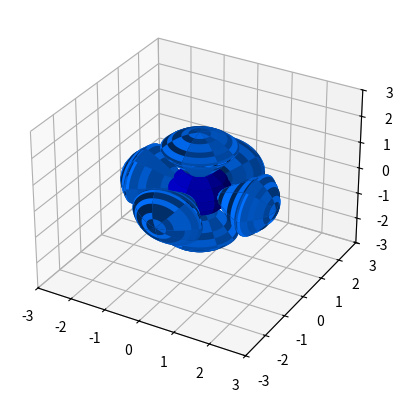

Python code for this plot: (Note: this script raises an exception after producing the figure.)
from mpl_toolkits.mplot3d import Axes3D
import matplotlib.pyplot as plt
import numpy as np

fig = plt.figure()
ax = fig.add_subplot(111, projection='3d')

rstride = 15
cstride = 15
MinBound = -3
MaxBound = 3
u = np.linspace(0, 2*np.pi, 100)
v = np.linspace(0, np.pi, 100)


#-------------------------------------------------------------------------------
#Cone
x2 = np.outer(np.cos(u), np.sin(v))
y2 = np.outer(np.sin(u), np.sin(v))
z2 = ((1.5*x2)**2+(1.5*y2)**2+0.3)**(0.5)

ax.plot_surface(x2, y2, z2, rstride = rstride, cstride = cstride, color=(0,0.44,1), linewidth=0)

#-------------------------------------------------------------------------------
#Cone
x2 = np.outer(np.cos(u), np.sin(v))
y2 = np.outer(np.sin(u), np.sin(v))
z2 = -((1.5*x2)**2+(1.5*y2)**2+0.3)**(0.5)

ax.plot_surface(x2, y2, z2, rstride = rstride, cstride = cstride, color=(0,0.44,1), linewidth=0)

#-------------------------------------------------------------------------------
#Cone
y4 = np.outer(np.sin(u), np.sin(v))
z4 = np.outer(np.cos(u), np.sin(v))
x4 = ((1.5*z4)**2+(1.5*y4)**2+0.3)**(0.5)

ax.plot_surface(x4, y4, z4, rstride = rstride, cstride = cstride, color=(0,0.44,1), linewidth=0)


#-------------------------------------------------------------------------------
#Cone
y4 = np.outer(np.sin(u), np.sin(v))
z4 = np.outer(np.cos(u), np.sin(v))
x4 = -((1.5*z4)**2+(1.5*y4)**2+0.3)**(0.5)

ax.plot_surface(x4, y4, z4, rstride = rstride, cstride = cstride, color=(0,0.44,1), linewidth=0)


#-------------------------------------------------------------------------------
#Cone
z5 = np.outer(np.cos(u), np.sin(v))
x5 = np.outer(np.sin(u), np.sin(v))
y5 = ((1.5*z5)**2+(1.5*x5)**2+0.3)**(0.5)

ax.plot_surface(x5, y5, z5, rstride = rstride, cstride = cstride, color=(0,0.44,1), linewidth=0)

#-------------------------------------------------------------------------------
#Cone
z5 = np.outer(np.cos(u), np.sin(v))
x5 = np.outer(np.sin(u), np.sin(v))
y5 = -((1.5*z5)**2+(1.5*x5)**2+0.3)**(0.5)

ax.plot_surface(x5, y5, z5, rstride = rstride, cstride = cstride, color=(0,0.44,1), linewidth=0)

#-------------------------------------------------------------------------------
#Cover
x6 = np.outer(np.cos(u), np.sin(v))
y6 = np.outer(np.sin(u), np.sin(v))
z6 = (abs(((2*x6)**2)+((2*y6)**2)-15)**(0.5))-1.7

ax.plot_surface(x6, y6, z6, rstride = rstride, cstride = cstride, color=(0,0.44,1), linewidth=0)

#-------------------------------------------------------------------------------
#Cover
x6 = np.outer(np.cos(u), np.sin(v))
y6 = np.outer(np.sin(u), np.sin(v))
z6 = -(abs(((2*x6)**2)+((2*y6)**2)-15)**(0.5))+1.7

ax.plot_surface(x6, y6, z6, rstride = rstride, cstride = cstride, color=(0,0.44,1), linewidth=0)


#-------------------------------------------------------------------------------
#Cover
y7 = np.outer(np.sin(u), np.sin(v))
z7 = np.outer(np.cos(u), np.sin(v))
x7 = (abs(((2*x6)**2)+((2*y6)**2)-15)**(0.5))-1.7

ax.plot_surface(x7, y7, z7, rstride = rstride, cstride = cstride, color=(0,0.44,1), linewidth=0)


#-------------------------------------------------------------------------------
#Cover
z7 = np.outer(np.cos(u), np.sin(v))
y7 = np.outer(np.sin(u), np.sin(v))
x7 = -(abs(((2*z7)**2)+((2*y7)**2)-15)**(0.5))+1.7

ax.plot_surface(x7, y7, z7, rstride = rstride, cstride = cstride, color=(0,0.44,1), linewidth=0)

#-------------------------------------------------------------------------------
#Cover
x8 = np.outer(np.cos(u), np.sin(v))
z8 = np.outer(np.sin(u), np.sin(v))
y8 = (abs(((2*x8)**2)+((2*z8)**2)-15)**(0.5))-1.7

ax.plot_surface(x8, y8, z8, rstride = rstride, cstride = cstride, color=(0,0.44,1), linewidth=0)

#-------------------------------------------------------------------------------
#Cover

x8 = np.outer(np.cos(u), np.sin(v))
z8 = np.outer(np.sin(u), np.sin(v))
y8 = -(abs(((2*x8)**2)+((2*z8)**2)-15)**(0.5))+1.7

ax.plot_surface(x8, y8, z8, rstride = rstride, cstride = cstride, color=(0,0.44,1), linewidth=0)


#-------------------------------------------------------------------------------
#SPHERE

x = (0.8)*np.outer(np.cos(u), np.sin(v))
y = (0.8)*np.outer(np.sin(u), np.sin(v))
z = (0.8)*np.outer(np.ones(np.size(u)), np.cos(v))

ax.plot_surface(x, y, z, rstride = rstride, cstride = cstride, color=(0,0,0.8), linewidth=0)

plt.show()
ax.set_xlim3d(MinBound, MaxBound)
ax.set_ylim3d(MinBound, MaxBound)
ax.set_zlim3d(MinBound, MaxBound)

e = 0
b = 0
for ii in xrange(0,120,1):
    ax.view_init(elev=e, azim=b*4)
    if(ii < 10) :
        plt.savefig("2s-2p/movie00%s.png" %ii)
    elif(ii < 100):
        plt.savefig("2s-2p/movie0%s.png" %ii)
    else : 
    	plt.savefig("2s-2p/movie%s.png" %ii)
    if(ii  == 20 or ii  == 40 or ii  == 60 or ii  == 80 or ii  == 100):
    	e = e + 12
    	b = 0
    b = b + 1